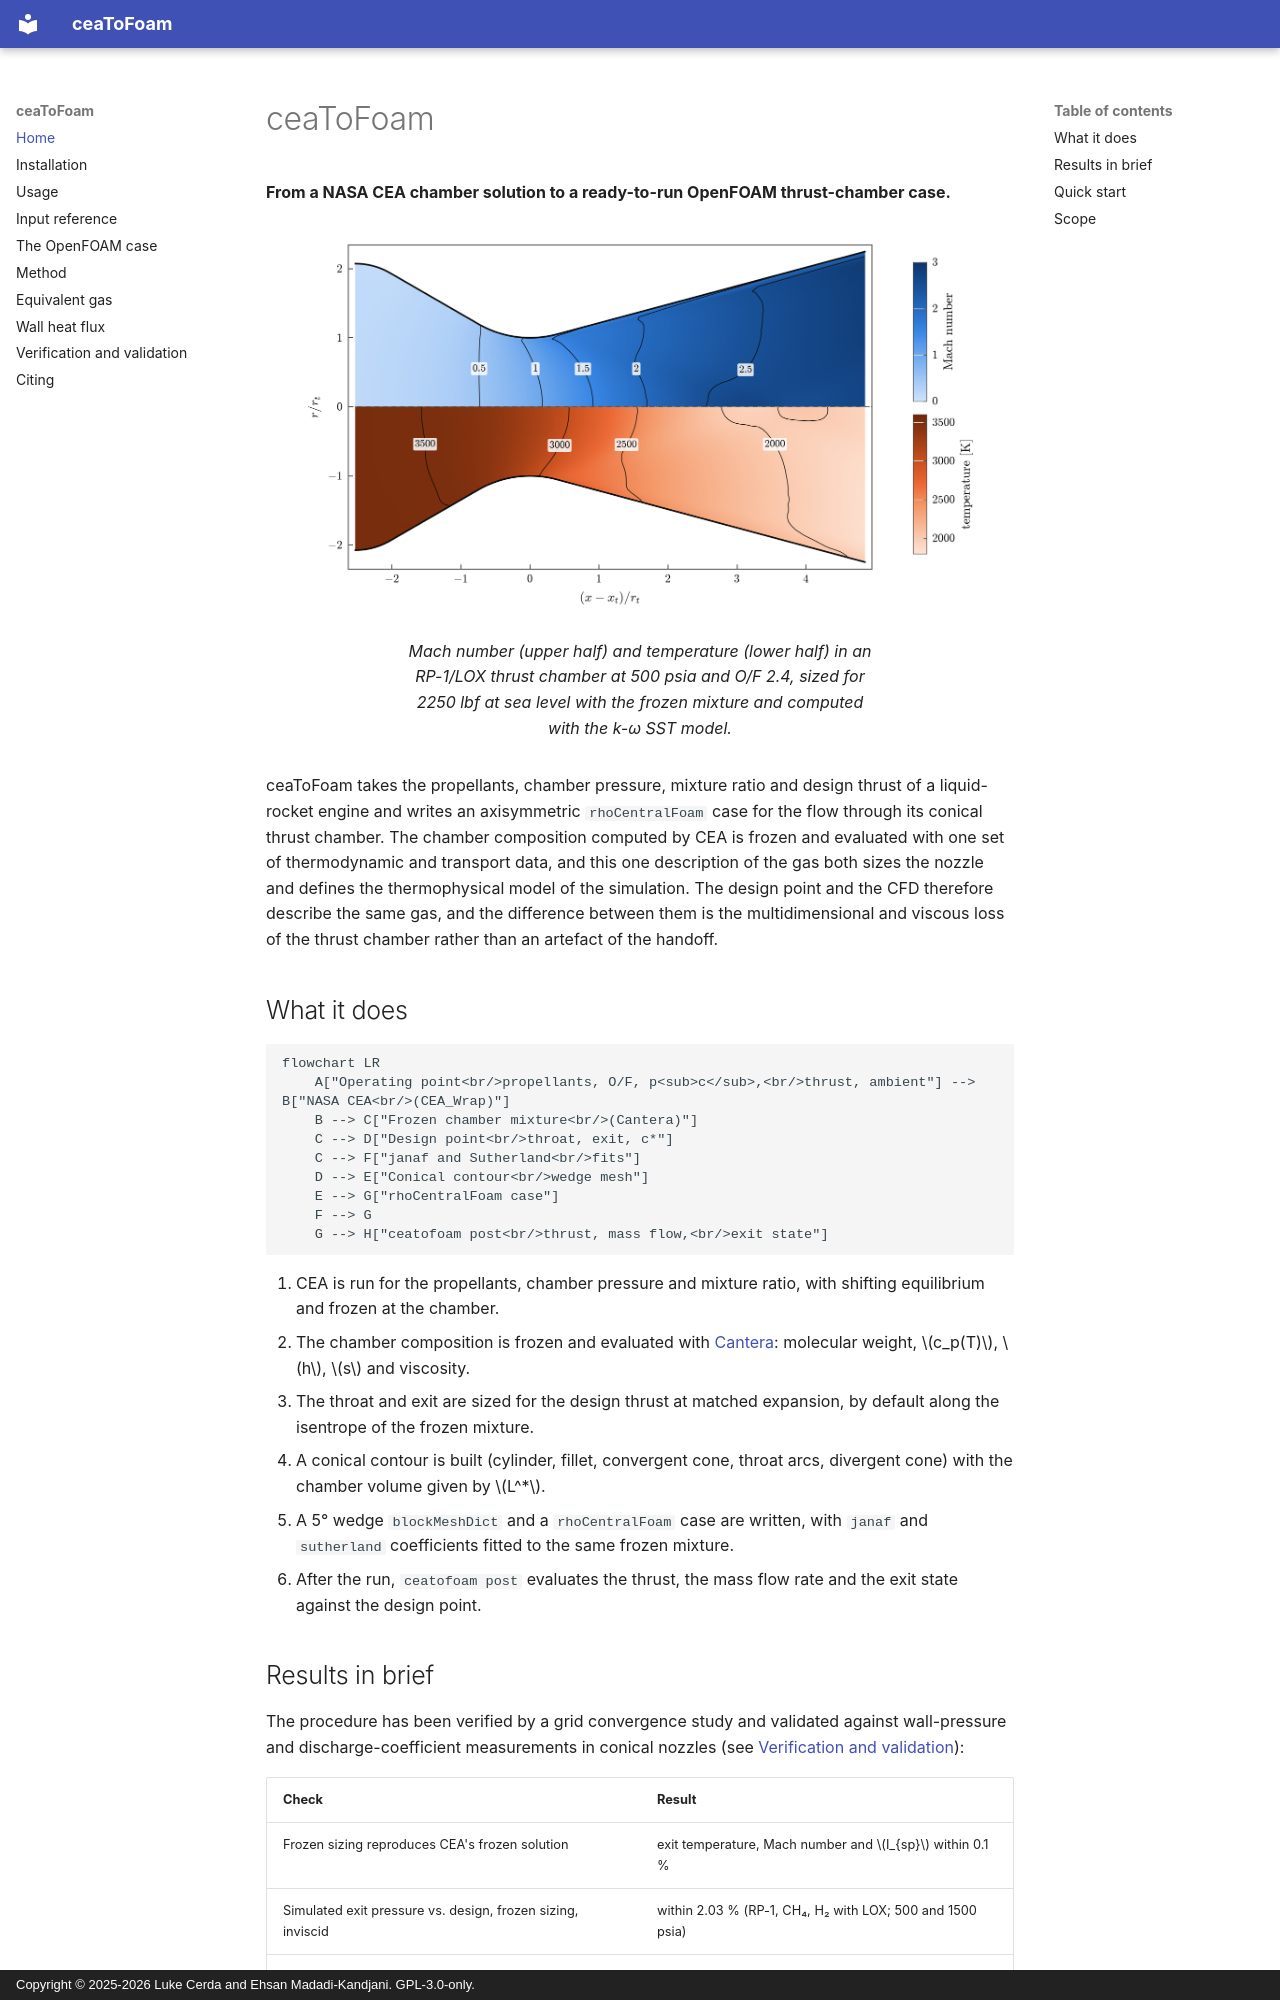

repository: MCF2-Lab/ceaToFoam · page: index.html · generator: mkdocs · copyright: Copyright © 2025-2026 Luke Cerda and Ehsan Madadi-Kandjani. GPL-3.0-only.

# ceaToFoam

**From a NASA CEA chamber solution to a ready-to-run OpenFOAM thrust-chamber case.**

<figure markdown>
![Mach number and temperature in an RP-1/LOX thrust chamber](images/hero.png){ .figure }
<figcaption>Mach number (upper half) and temperature (lower half) in an RP-1/LOX
thrust chamber at 500 psia and O/F 2.4, sized for 2250 lbf at sea level with
the frozen mixture and computed with the k-ω SST model.</figcaption>
</figure>

ceaToFoam takes the propellants, chamber pressure, mixture ratio and design
thrust of a liquid-rocket engine and writes an axisymmetric `rhoCentralFoam`
case for the flow through its conical thrust chamber. The chamber composition
computed by CEA is frozen and evaluated with one set of thermodynamic and
transport data, and this one description of the gas both sizes the nozzle and
defines the thermophysical model of the simulation. The design point and the
CFD therefore describe the same gas, and the difference between them is the
multidimensional and viscous loss of the thrust chamber rather than an
artefact of the handoff.

## What it does

```mermaid
flowchart LR
    A["Operating point<br/>propellants, O/F, p<sub>c</sub>,<br/>thrust, ambient"] --> B["NASA CEA<br/>(CEA_Wrap)"]
    B --> C["Frozen chamber mixture<br/>(Cantera)"]
    C --> D["Design point<br/>throat, exit, c*"]
    C --> F["janaf and Sutherland<br/>fits"]
    D --> E["Conical contour<br/>wedge mesh"]
    E --> G["rhoCentralFoam case"]
    F --> G
    G --> H["ceatofoam post<br/>thrust, mass flow,<br/>exit state"]
```

1. CEA is run for the propellants, chamber pressure and mixture ratio, with
   shifting equilibrium and frozen at the chamber.
2. The chamber composition is frozen and evaluated with
   [Cantera](https://cantera.org): molecular weight, \(c_p(T)\), \(h\), \(s\)
   and viscosity.
3. The throat and exit are sized for the design thrust at matched expansion,
   by default along the isentrope of the frozen mixture.
4. A conical contour is built (cylinder, fillet, convergent cone, throat arcs,
   divergent cone) with the chamber volume given by \(L^*\).
5. A 5° wedge `blockMeshDict` and a `rhoCentralFoam` case are written, with
   `janaf` and `sutherland` coefficients fitted to the same frozen mixture.
6. After the run, `ceatofoam post` evaluates the thrust, the mass flow rate
   and the exit state against the design point.
